Run: headless pygame with SDL's dummy video driver; simulated clock (each Clock.tick advances the game by its frame time, no real sleeping); random seed 0; keys injected as events and as key.get_pressed() state; no mouse input.
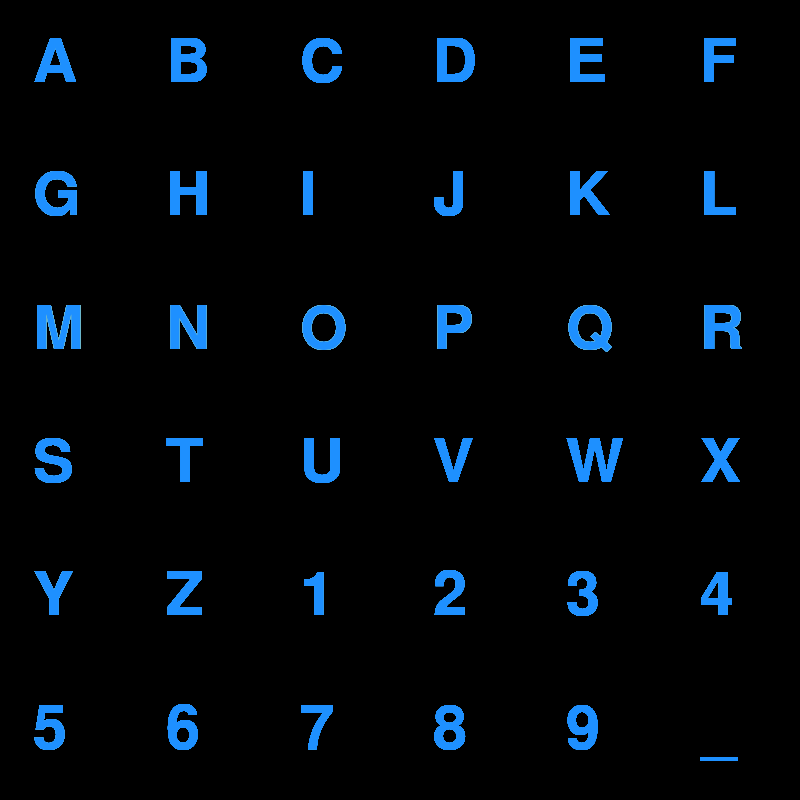
Frame 1 of 4 · flips 1–60 · no input
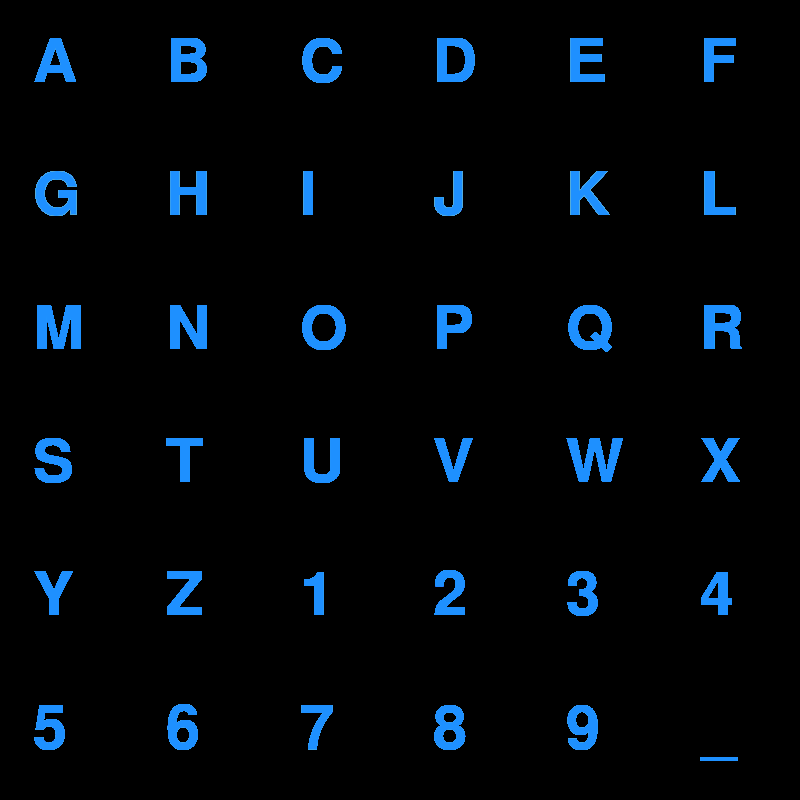
Frame 2 of 4 · flips 61–180 · tapped SPACE, RETURN · held RIGHT (→), D
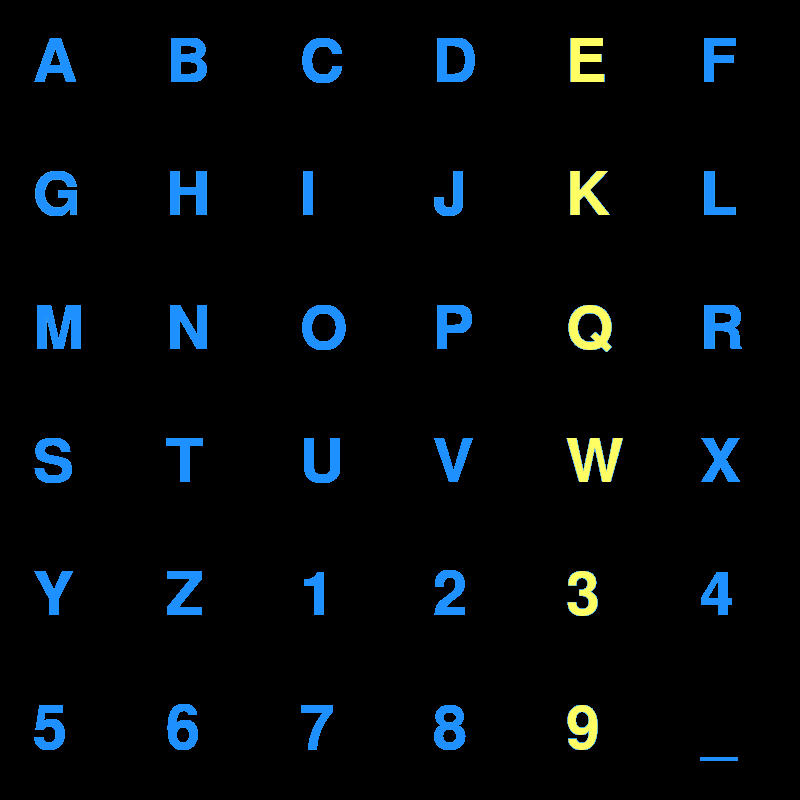
Frame 3 of 4 · flips 181–300 · held DOWN (↓), S
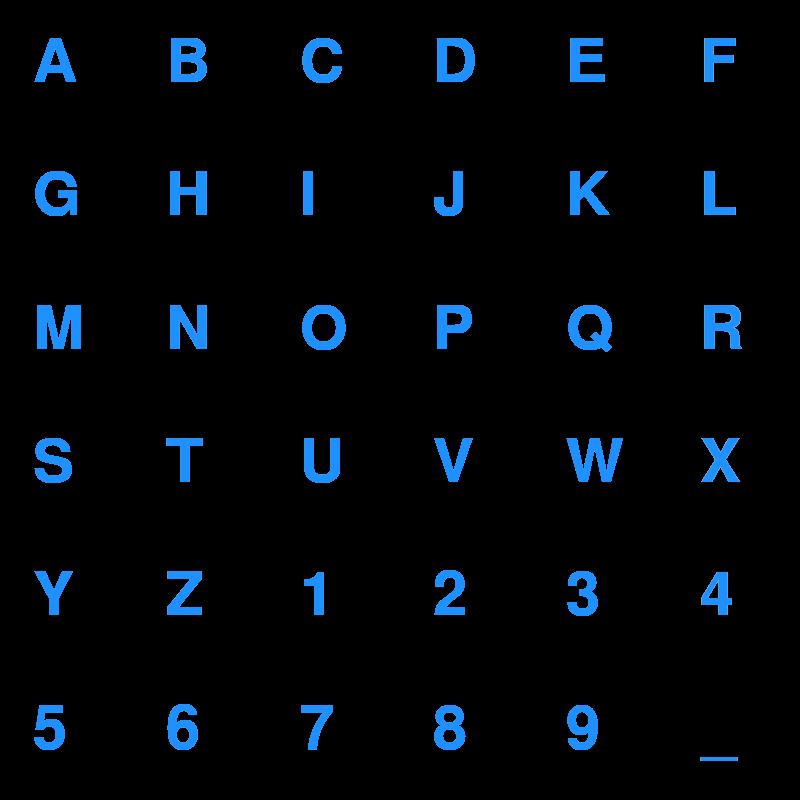
Frame 4 of 4 · flips 301–420 · held LEFT (←), A, UP (↑), W

The pygame program that drew these frames:

#!/usr/bin/env python
# -*- coding: utf-8 -*-
"""
This is a training routine for the P3 speller. Participants are asked
to attend to a certain letter on a grid. Each grid that is generated
is treated as a stand along instance, so is designed to save each
instance as an epoch.
"""

import pygame, random

def train():

    #we will use this function to write the letters
    def write(msg, colour=(30,144,255)):
        myfont = pygame.font.SysFont("None", 90)
        mytext = myfont.render(msg, True, colour)
        mytext = mytext.convert_alpha()
        return mytext
        
    pygame.init() #start pygame

    #specify screen and background sizes
    screen = pygame.display.set_mode((800,800))
    screenrect = screen.get_rect()
    background = pygame.Surface((screen.get_size()))
    backgroundrect = background.get_rect()
    background.fill((0,0,0)) # black
    background = background.convert()
    screen.blit(background, (0,0)) # clean whole screen

    clock = pygame.time.Clock()
    mainloop = True
    FPS = 4 # 2 FPS should give us epochs of 500 ms

    #specify the grid content
    grid = ["ABCDEF",
            "GHIJKL",
            "MNOPQR",
            "STUVWX",
            "YZ1234",
            "56789_"]

    lines = len(grid)
    columns = len(grid[0])

    length = screenrect.width / columns
    height = screenrect.height / lines

    oldhighlight = 0

    numtrials = 100
    targets = [[1,3],[3,2],[4,1],[2,3],[4,4]]
    targetcounter = 0
    
    #generate uncoloured frame
    def makeStandard():
        for y in range(lines):
            for x in range(columns):
                textsurface = write(grid[y][x])
                background.blit(textsurface, (length * x + length/4, height * y + height/4))

        screen.blit(background, (0,0))
        pygame.display.flip()

    def makeTarget(target):
        for y in range(lines):
            for x in range(columns):
                if y == target[0] and x == target[1]:
                    textsurface = write(grid[y][x],(255,255,100))
                    background.blit(textsurface, (length * x + length/4, height * y + height/4))
                else:
                    textsurface = write(grid[y][x])
                    background.blit(textsurface, (length * x + length/4, height * y + height/4))
        
    #generate a coloured random coloured column or row
    def makeHighlighted(oldhighlight=0):
        rowcol = random.randint(0,1) #determines whether to highlight a row or column
        highlight = random.randint(0,lines-1) #determines which row or column

        if highlight == oldhighlight: #adjusts repeated values
            if highlight == 0 or 2 or 4:
                highlight += 1
            else:
                highlight -=1

        newhighlight = highlight

        for y in range(lines):
            for x in range (columns):
                if rowcol == 0: #highlight a row
                    if y == highlight:
                        textsurface = write(grid[y][x],(255,255,100))
                        background.blit(textsurface, (length * x + length/4, height * y + height/4))
                    else:
                        textsurface = write(grid[y][x])
                        background.blit(textsurface, (length * x + length/4, height * y + height/4))
                else: #highlight a column
                    if x == highlight:
                        textsurface = write(grid[y][x],(255,255,100))
                        background.blit(textsurface, (length * x + length/4, height * y + height/4))
                    else:
                        textsurface = write(grid[y][x])
                        background.blit(textsurface, (length * x + length/4, height * y + height/4))
        return(newhighlight)

    #pygame uses a main loop to generate the interface
    while mainloop:
        milliseconds = clock.tick(FPS)  # milliseconds passed since last frame
        seconds = milliseconds / 1000.0 # seconds passed since last frame
        for event in pygame.event.get():
            if event.type == pygame.QUIT:
                mainloop = False # pygame window closed by user
            elif event.type == pygame.KEYDOWN:
                if event.key == pygame.K_ESCAPE:
                    mainloop = False # user pressed ESC

        if numtrials == 100:
            makeTarget(targets[targetcounter])
            numtrials = 0
            targetcounter += 1
            screen.blit(background, (0,0)) #clean whole screen
            pygame.display.flip()
            pygame.time.wait(5000)
             
        makeStandard()
        oldhighlight = makeHighlighted(oldhighlight)

        screen.blit(background, (0,0)) # clean whole screen
        pygame.display.flip()
        numtrials += 1

    pygame.quit()


#currently the scripts are written to be run as standalone
#routines. We should change these to work in conjunction once we get
#the classifiers working
if __name__=="__main__":
    train() 
